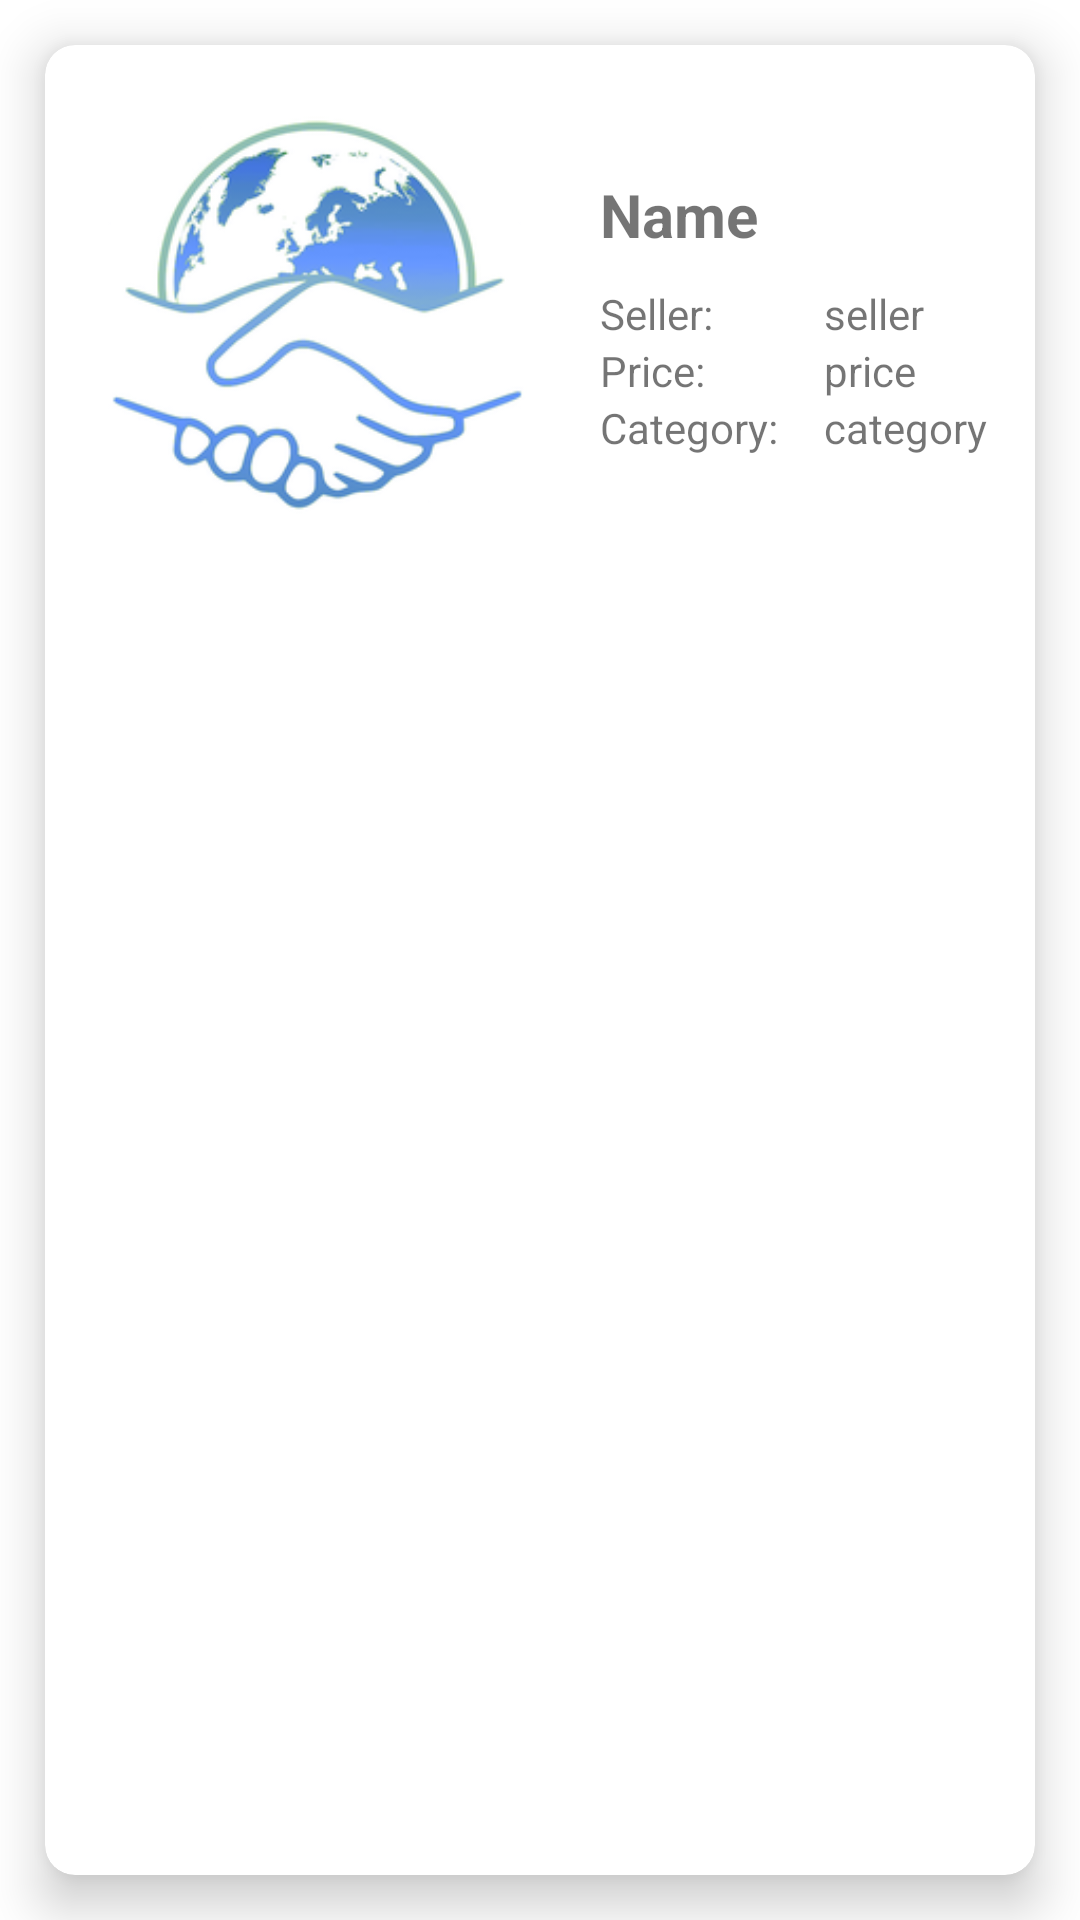

The Android layout XML behind this screen, and the referenced resources:
<!-- AndroidManifest.xml: application theme Theme.SapiMarket -->
<!-- res/layout/list_layout_model.xml -->
<?xml version="1.0" encoding="utf-8"?>
<LinearLayout xmlns:android="http://schemas.android.com/apk/res/android"
    xmlns:app="http://schemas.android.com/apk/res-auto"
    android:layout_width="match_parent"
    android:layout_height="wrap_content"
    android:orientation="vertical">

    <androidx.cardview.widget.CardView
        android:layout_width="match_parent"
        android:layout_height="match_parent"
        android:layout_margin="15dp"
        app:cardCornerRadius="10dp"
        app:cardElevation="10dp">

        <LinearLayout
            android:layout_width="match_parent"
            android:layout_height="wrap_content"
            android:orientation="horizontal">

            <ImageView
                android:id="@+id/modelImage"
                android:layout_width="150dp"
                android:layout_height="150dp"
                android:layout_margin="15dp"
                android:src="@drawable/logo2" />

            <LinearLayout
                android:layout_width="match_parent"
                android:layout_height="match_parent"
                android:layout_weight="1"
                android:gravity="center"
                android:orientation="vertical">

                <TextView
                    android:id="@+id/modelName"
                    android:layout_width="match_parent"
                    android:layout_height="wrap_content"
                    android:layout_margin="5dp"
                    android:text="Name"
                    android:textSize="20dp"
                    android:textStyle="bold" />

                <TableLayout
                    android:layout_width="match_parent"
                    android:layout_height="wrap_content"
                    android:padding="5dp">

                    <TableRow>

                        <TextView
                            android:layout_width="wrap_content"
                            android:layout_height="wrap_content"
                            android:text="Seller:" />

                        <TextView
                            android:id="@+id/modelSeller"
                            android:layout_width="match_parent"
                            android:layout_height="wrap_content"
                            android:layout_marginLeft="15dp"
                            android:text="seller" />
                    </TableRow>

                    <TableRow>

                        <TextView
                            android:layout_width="wrap_content"
                            android:layout_height="wrap_content"
                            android:text="Price:" />

                        <TextView
                            android:id="@+id/modelPrice"
                            android:layout_width="match_parent"
                            android:layout_height="wrap_content"
                            android:layout_marginLeft="15dp"
                            android:text="price" />
                    </TableRow>

                    <TableRow>

                        <TextView
                            android:layout_width="wrap_content"
                            android:layout_height="wrap_content"
                            android:text="Category:" />

                        <TextView
                            android:id="@+id/modelCategory"
                            android:layout_width="match_parent"
                            android:layout_height="wrap_content"
                            android:layout_marginLeft="15dp"
                            android:text="category" />
                    </TableRow>

                </TableLayout>

            </LinearLayout>

        </LinearLayout>

    </androidx.cardview.widget.CardView>

</LinearLayout>
<!-- resources referenced by this layout -->
<resources>
  <!-- drawable logo2: png bitmap (drawable-v24, 38576 bytes) -->
  <style name="Theme.SapiMarket" parent="Theme.MaterialComponents.DayNight.NoActionBar">
          
          <item name="colorPrimary">#000000</item>
          <item name="colorPrimaryVariant">@color/purple_700</item>
          <item name="colorOnPrimary">@color/white</item>
          
          <item name="colorSecondary">@color/teal_200</item>
          <item name="colorSecondaryVariant">@color/teal_700</item>
          <item name="colorOnSecondary">@color/black</item>
          
          <item name="android:statusBarColor" tools:targetApi="l">?attr/colorPrimaryVariant</item>
          
      </style>
  <!-- not gathered from this repository: default colours our renderer supplied (Android Studio template values) -->
  <color name="purple_700">#FF3700B3</color>
  <color name="teal_200">#FF03DAC5</color>
  <color name="teal_700">#FF018786</color>
  <color name="black">#FF000000</color>
  <color name="white">#FFFFFFFF</color>
</resources>
